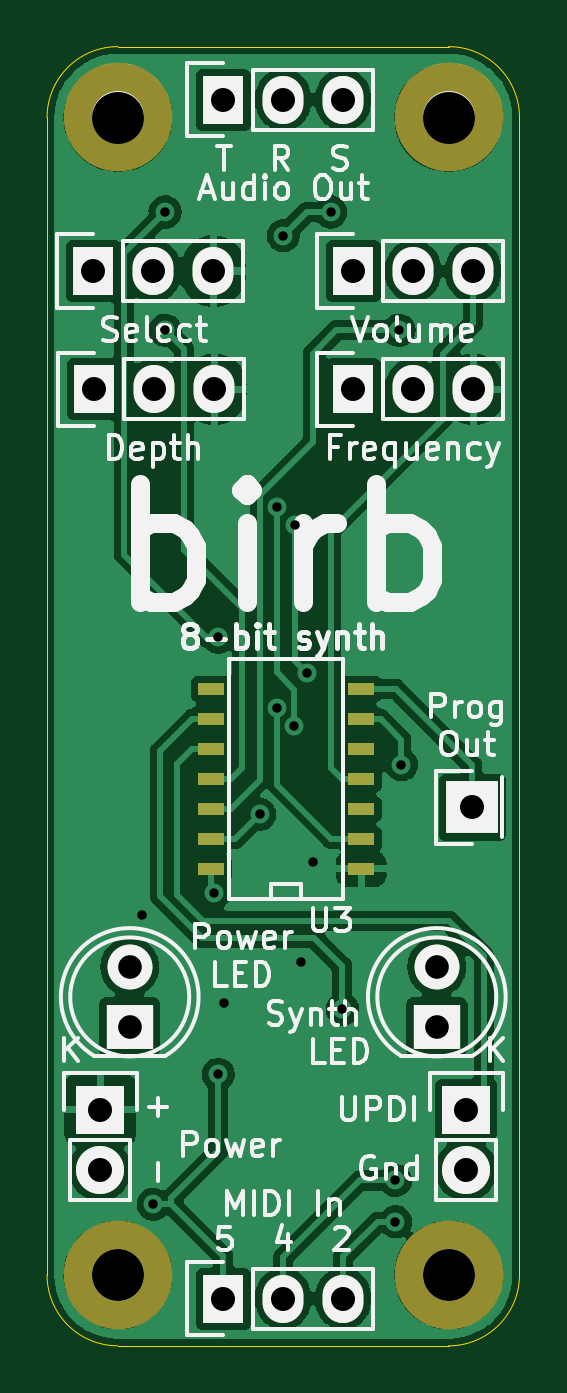
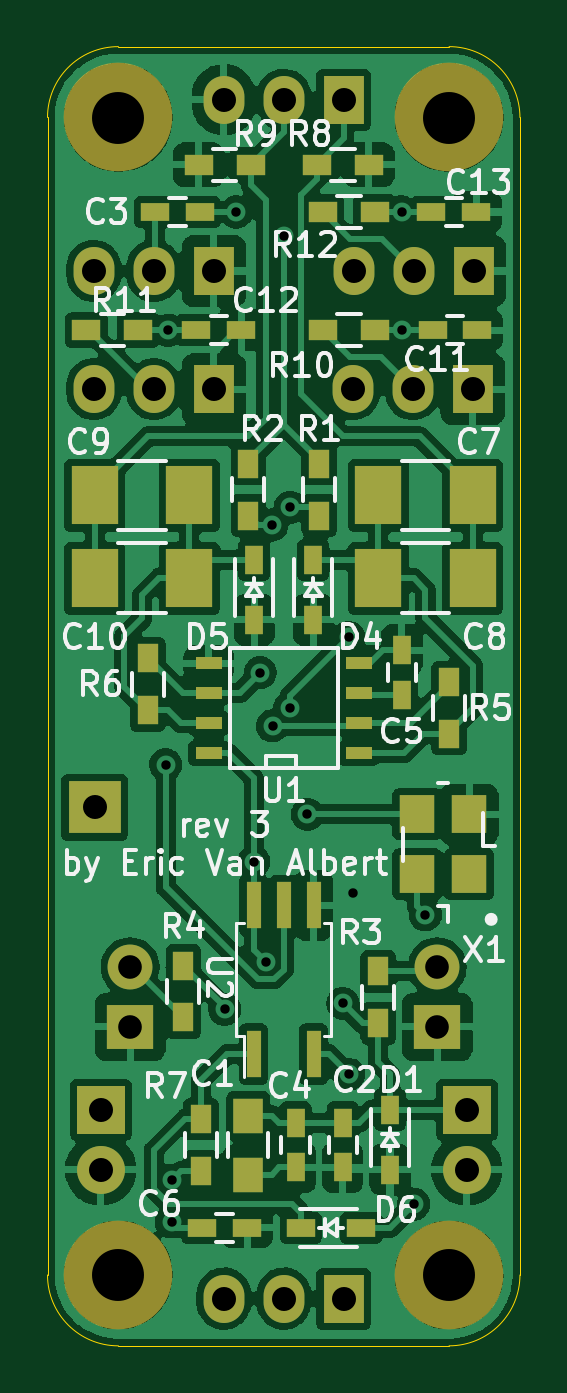
Circuit board: 11 layer files. Board 20.0 x 55.0 mm.
- bottom_copper: synth-B_Cu.gbr (192407 bytes)
- bottom_mask: synth-B_Mask.gbr (4706 bytes)
- paste: synth-B_Paste.gbr (3280 bytes)
- bottom_silk: synth-B_Silkscreen.gbr (34027 bytes)
- outline: synth-Edge_Cuts.gbr (992 bytes)
- top_copper: synth-F_Cu.gbr (104491 bytes)
- top_mask: synth-F_Mask.gbr (2278 bytes)
- paste: synth-F_Paste.gbr (852 bytes)
- top_silk: synth-F_Silkscreen.gbr (31967 bytes)
- drill: synth-NPTH.drl (408 bytes)
- drill: synth-PTH.drl (1245 bytes)

=== bottom_copper: synth-B_Cu.gbr (192407 bytes, source omitted) ===
=== bottom_mask: synth-B_Mask.gbr ===
%TF.GenerationSoftware,KiCad,Pcbnew,(6.0.5)*%
%TF.CreationDate,2022-05-19T00:34:01-04:00*%
%TF.ProjectId,synth,73796e74-682e-46b6-9963-61645f706362,rev?*%
%TF.SameCoordinates,Original*%
%TF.FileFunction,Soldermask,Bot*%
%TF.FilePolarity,Negative*%
%FSLAX46Y46*%
G04 Gerber Fmt 4.6, Leading zero omitted, Abs format (unit mm)*
G04 Created by KiCad (PCBNEW (6.0.5)) date 2022-05-19 00:34:01*
%MOMM*%
%LPD*%
G01*
G04 APERTURE LIST*
%ADD10R,1.200000X0.750000*%
%ADD11R,2.032000X2.032000*%
%ADD12O,2.032000X2.032000*%
%ADD13C,4.600000*%
%ADD14R,2.000000X1.900000*%
%ADD15C,1.900000*%
%ADD16R,2.235200X2.235200*%
%ADD17R,1.727200X2.032000*%
%ADD18O,1.727200X2.032000*%
%ADD19R,0.750000X1.200000*%
%ADD20R,0.900000X1.200000*%
%ADD21R,1.250000X1.500000*%
%ADD22R,0.640000X2.000000*%
%ADD23R,1.200000X0.900000*%
%ADD24R,2.000000X2.500000*%
%ADD25R,1.143000X0.508000*%
%ADD26R,1.500000X1.600000*%
G04 APERTURE END LIST*
D10*
%TO.C,C3*%
X135450000Y-72000000D03*
X133550000Y-72000000D03*
%TD*%
D11*
%TO.C,J4*%
X137750000Y-110000000D03*
D12*
X137750000Y-112540000D03*
%TD*%
D13*
%TO.C,REF\u002A\u002A*%
X123000000Y-117000000D03*
%TD*%
D14*
%TO.C,D3*%
X136500000Y-106500000D03*
D15*
X136500000Y-103960000D03*
%TD*%
D16*
%TO.C,J1*%
X138000000Y-97200000D03*
%TD*%
D17*
%TO.C,J3*%
X127460000Y-67250000D03*
D18*
X130000000Y-67250000D03*
X132540000Y-67250000D03*
%TD*%
D17*
%TO.C,J2*%
X127460000Y-118000000D03*
D18*
X130000000Y-118000000D03*
X132540000Y-118000000D03*
%TD*%
D13*
%TO.C,REF\u002A\u002A*%
X123000000Y-68000000D03*
%TD*%
%TO.C,REF\u002A\u002A*%
X137000000Y-68000000D03*
%TD*%
%TO.C,REF\u002A\u002A*%
X137000000Y-117000000D03*
%TD*%
D17*
%TO.C,RV3*%
X132960000Y-79500000D03*
D18*
X135500000Y-79500000D03*
X138040000Y-79500000D03*
%TD*%
D17*
%TO.C,RV1*%
X132960000Y-74500000D03*
D18*
X135500000Y-74500000D03*
X138040000Y-74500000D03*
%TD*%
D17*
%TO.C,RV2*%
X122000000Y-79500000D03*
D18*
X124540000Y-79500000D03*
X127080000Y-79500000D03*
%TD*%
D17*
%TO.C,RV4*%
X121960000Y-74500000D03*
D18*
X124500000Y-74500000D03*
X127040000Y-74500000D03*
%TD*%
D11*
%TO.C,BT1*%
X122250000Y-110000000D03*
D12*
X122250000Y-112540000D03*
%TD*%
D14*
%TO.C,D2*%
X123500000Y-106500000D03*
D15*
X123500000Y-103960000D03*
%TD*%
D19*
%TO.C,C4*%
X129500000Y-110550000D03*
X129500000Y-112450000D03*
%TD*%
%TO.C,D1*%
X125500000Y-110000000D03*
X125500000Y-112540000D03*
%TD*%
D20*
%TO.C,R3*%
X126000000Y-106350000D03*
X126000000Y-104150000D03*
%TD*%
%TO.C,R4*%
X134250000Y-103900000D03*
X134250000Y-106100000D03*
%TD*%
%TO.C,R7*%
X133500000Y-110400000D03*
X133500000Y-112600000D03*
%TD*%
D19*
%TO.C,C2*%
X127500000Y-110550000D03*
X127500000Y-112450000D03*
%TD*%
D10*
%TO.C,C6*%
X133450000Y-115000000D03*
X131550000Y-115000000D03*
%TD*%
D21*
%TO.C,C1*%
X131500000Y-110250000D03*
X131500000Y-112750000D03*
%TD*%
D22*
%TO.C,U2*%
X131270000Y-107650000D03*
X128730000Y-107650000D03*
X128730000Y-101350000D03*
X130000000Y-101350000D03*
X131270000Y-101350000D03*
%TD*%
D23*
%TO.C,R9*%
X133600000Y-70000000D03*
X131400000Y-70000000D03*
%TD*%
D24*
%TO.C,C9*%
X138000000Y-84000000D03*
X134000000Y-84000000D03*
%TD*%
D19*
%TO.C,D5*%
X131250000Y-86730000D03*
X131250000Y-89270000D03*
%TD*%
D24*
%TO.C,C10*%
X138000000Y-87500000D03*
X134000000Y-87500000D03*
%TD*%
D10*
%TO.C,C11*%
X123700000Y-77000000D03*
X121800000Y-77000000D03*
%TD*%
%TO.C,C12*%
X133700000Y-77000000D03*
X131800000Y-77000000D03*
%TD*%
D25*
%TO.C,U1*%
X126825000Y-94905000D03*
X126825000Y-93635000D03*
X126825000Y-92365000D03*
X126825000Y-91095000D03*
X133175000Y-91095000D03*
X133175000Y-92365000D03*
X133175000Y-93635000D03*
X133175000Y-94905000D03*
%TD*%
D20*
%TO.C,R2*%
X131500000Y-84850000D03*
X131500000Y-82650000D03*
%TD*%
D19*
%TO.C,C5*%
X125000000Y-90550000D03*
X125000000Y-92450000D03*
%TD*%
D20*
%TO.C,R6*%
X135750000Y-93100000D03*
X135750000Y-90900000D03*
%TD*%
%TO.C,R5*%
X123000000Y-94100000D03*
X123000000Y-91900000D03*
%TD*%
D26*
%TO.C,X1*%
X122150000Y-100040000D03*
X122150000Y-97500000D03*
X124350000Y-97500000D03*
X124350000Y-100040000D03*
%TD*%
D10*
%TO.C,C13*%
X123750000Y-72000000D03*
X121850000Y-72000000D03*
%TD*%
D23*
%TO.C,R8*%
X126400000Y-70000000D03*
X128600000Y-70000000D03*
%TD*%
%TO.C,R12*%
X126150000Y-72000000D03*
X128350000Y-72000000D03*
%TD*%
D24*
%TO.C,C8*%
X122000000Y-87500000D03*
X126000000Y-87500000D03*
%TD*%
%TO.C,C7*%
X122000000Y-84000000D03*
X126000000Y-84000000D03*
%TD*%
D23*
%TO.C,R11*%
X136150000Y-77000000D03*
X138350000Y-77000000D03*
%TD*%
D19*
%TO.C,D4*%
X128750000Y-86730000D03*
X128750000Y-89270000D03*
%TD*%
D10*
%TO.C,D6*%
X129270000Y-115000000D03*
X126730000Y-115000000D03*
%TD*%
D23*
%TO.C,R10*%
X126150000Y-77000000D03*
X128350000Y-77000000D03*
%TD*%
D20*
%TO.C,R1*%
X128500000Y-84850000D03*
X128500000Y-82650000D03*
%TD*%
M02*

=== paste: synth-B_Paste.gbr ===
%TF.GenerationSoftware,KiCad,Pcbnew,(6.0.5)*%
%TF.CreationDate,2022-05-19T00:34:01-04:00*%
%TF.ProjectId,synth,73796e74-682e-46b6-9963-61645f706362,rev?*%
%TF.SameCoordinates,Original*%
%TF.FileFunction,Paste,Bot*%
%TF.FilePolarity,Positive*%
%FSLAX46Y46*%
G04 Gerber Fmt 4.6, Leading zero omitted, Abs format (unit mm)*
G04 Created by KiCad (PCBNEW (6.0.5)) date 2022-05-19 00:34:01*
%MOMM*%
%LPD*%
G01*
G04 APERTURE LIST*
%ADD10R,1.200000X0.750000*%
%ADD11R,0.750000X1.200000*%
%ADD12R,0.900000X1.200000*%
%ADD13R,1.250000X1.500000*%
%ADD14R,0.640000X2.000000*%
%ADD15R,1.200000X0.900000*%
%ADD16R,2.000000X2.500000*%
%ADD17R,1.143000X0.508000*%
%ADD18R,1.500000X1.600000*%
G04 APERTURE END LIST*
D10*
%TO.C,C3*%
X135450000Y-72000000D03*
X133550000Y-72000000D03*
%TD*%
D11*
%TO.C,C4*%
X129500000Y-110550000D03*
X129500000Y-112450000D03*
%TD*%
%TO.C,D1*%
X125500000Y-110000000D03*
X125500000Y-112540000D03*
%TD*%
D12*
%TO.C,R3*%
X126000000Y-106350000D03*
X126000000Y-104150000D03*
%TD*%
%TO.C,R4*%
X134250000Y-103900000D03*
X134250000Y-106100000D03*
%TD*%
%TO.C,R7*%
X133500000Y-110400000D03*
X133500000Y-112600000D03*
%TD*%
D11*
%TO.C,C2*%
X127500000Y-110550000D03*
X127500000Y-112450000D03*
%TD*%
D10*
%TO.C,C6*%
X133450000Y-115000000D03*
X131550000Y-115000000D03*
%TD*%
D13*
%TO.C,C1*%
X131500000Y-110250000D03*
X131500000Y-112750000D03*
%TD*%
D14*
%TO.C,U2*%
X131270000Y-107650000D03*
X128730000Y-107650000D03*
X128730000Y-101350000D03*
X130000000Y-101350000D03*
X131270000Y-101350000D03*
%TD*%
D15*
%TO.C,R9*%
X133600000Y-70000000D03*
X131400000Y-70000000D03*
%TD*%
D16*
%TO.C,C9*%
X138000000Y-84000000D03*
X134000000Y-84000000D03*
%TD*%
D11*
%TO.C,D5*%
X131250000Y-86730000D03*
X131250000Y-89270000D03*
%TD*%
D16*
%TO.C,C10*%
X138000000Y-87500000D03*
X134000000Y-87500000D03*
%TD*%
D10*
%TO.C,C11*%
X123700000Y-77000000D03*
X121800000Y-77000000D03*
%TD*%
%TO.C,C12*%
X133700000Y-77000000D03*
X131800000Y-77000000D03*
%TD*%
D17*
%TO.C,U1*%
X126825000Y-94905000D03*
X126825000Y-93635000D03*
X126825000Y-92365000D03*
X126825000Y-91095000D03*
X133175000Y-91095000D03*
X133175000Y-92365000D03*
X133175000Y-93635000D03*
X133175000Y-94905000D03*
%TD*%
D12*
%TO.C,R2*%
X131500000Y-84850000D03*
X131500000Y-82650000D03*
%TD*%
D11*
%TO.C,C5*%
X125000000Y-90550000D03*
X125000000Y-92450000D03*
%TD*%
D12*
%TO.C,R6*%
X135750000Y-93100000D03*
X135750000Y-90900000D03*
%TD*%
%TO.C,R5*%
X123000000Y-94100000D03*
X123000000Y-91900000D03*
%TD*%
D18*
%TO.C,X1*%
X122150000Y-100040000D03*
X122150000Y-97500000D03*
X124350000Y-97500000D03*
X124350000Y-100040000D03*
%TD*%
D10*
%TO.C,C13*%
X123750000Y-72000000D03*
X121850000Y-72000000D03*
%TD*%
D15*
%TO.C,R8*%
X126400000Y-70000000D03*
X128600000Y-70000000D03*
%TD*%
%TO.C,R12*%
X126150000Y-72000000D03*
X128350000Y-72000000D03*
%TD*%
D16*
%TO.C,C8*%
X122000000Y-87500000D03*
X126000000Y-87500000D03*
%TD*%
%TO.C,C7*%
X122000000Y-84000000D03*
X126000000Y-84000000D03*
%TD*%
D15*
%TO.C,R11*%
X136150000Y-77000000D03*
X138350000Y-77000000D03*
%TD*%
D11*
%TO.C,D4*%
X128750000Y-86730000D03*
X128750000Y-89270000D03*
%TD*%
D10*
%TO.C,D6*%
X129270000Y-115000000D03*
X126730000Y-115000000D03*
%TD*%
D15*
%TO.C,R10*%
X126150000Y-77000000D03*
X128350000Y-77000000D03*
%TD*%
D12*
%TO.C,R1*%
X128500000Y-84850000D03*
X128500000Y-82650000D03*
%TD*%
M02*

=== bottom_silk: synth-B_Silkscreen.gbr (34027 bytes, source omitted) ===
=== outline: synth-Edge_Cuts.gbr ===
%TF.GenerationSoftware,KiCad,Pcbnew,(6.0.5)*%
%TF.CreationDate,2022-05-19T00:34:01-04:00*%
%TF.ProjectId,synth,73796e74-682e-46b6-9963-61645f706362,rev?*%
%TF.SameCoordinates,Original*%
%TF.FileFunction,Profile,NP*%
%FSLAX46Y46*%
G04 Gerber Fmt 4.6, Leading zero omitted, Abs format (unit mm)*
G04 Created by KiCad (PCBNEW (6.0.5)) date 2022-05-19 00:34:01*
%MOMM*%
%LPD*%
G01*
G04 APERTURE LIST*
%TA.AperFunction,Profile*%
%ADD10C,0.050000*%
%TD*%
G04 APERTURE END LIST*
D10*
X137000000Y-65000000D02*
X123000000Y-65000000D01*
X140000000Y-117000000D02*
X140000000Y-68000000D01*
X120000000Y-68000000D02*
X120000000Y-117000000D01*
X123000000Y-120000000D02*
X137000000Y-120000000D01*
X140000000Y-68000000D02*
G75*
G03*
X137000000Y-65000000I-3000000J0D01*
G01*
X120000000Y-117000000D02*
G75*
G03*
X123000000Y-120000000I3000000J0D01*
G01*
X123000000Y-65000000D02*
G75*
G03*
X120000000Y-68000000I0J-3000000D01*
G01*
X137000000Y-120000000D02*
G75*
G03*
X140000000Y-117000000I0J3000000D01*
G01*
M02*

=== top_copper: synth-F_Cu.gbr (104491 bytes, source omitted) ===
=== top_mask: synth-F_Mask.gbr ===
%TF.GenerationSoftware,KiCad,Pcbnew,(6.0.5)*%
%TF.CreationDate,2022-05-19T00:34:01-04:00*%
%TF.ProjectId,synth,73796e74-682e-46b6-9963-61645f706362,rev?*%
%TF.SameCoordinates,Original*%
%TF.FileFunction,Soldermask,Top*%
%TF.FilePolarity,Negative*%
%FSLAX46Y46*%
G04 Gerber Fmt 4.6, Leading zero omitted, Abs format (unit mm)*
G04 Created by KiCad (PCBNEW (6.0.5)) date 2022-05-19 00:34:01*
%MOMM*%
%LPD*%
G01*
G04 APERTURE LIST*
%ADD10R,2.032000X2.032000*%
%ADD11O,2.032000X2.032000*%
%ADD12C,4.600000*%
%ADD13R,2.000000X1.900000*%
%ADD14C,1.900000*%
%ADD15R,2.235200X2.235200*%
%ADD16R,1.727200X2.032000*%
%ADD17O,1.727200X2.032000*%
%ADD18R,1.143000X0.508000*%
G04 APERTURE END LIST*
D10*
%TO.C,J4*%
X137750000Y-110000000D03*
D11*
X137750000Y-112540000D03*
%TD*%
D12*
%TO.C,REF\u002A\u002A*%
X123000000Y-117000000D03*
%TD*%
D13*
%TO.C,D3*%
X136500000Y-106500000D03*
D14*
X136500000Y-103960000D03*
%TD*%
D15*
%TO.C,J1*%
X138000000Y-97200000D03*
%TD*%
D16*
%TO.C,J3*%
X127460000Y-67250000D03*
D17*
X130000000Y-67250000D03*
X132540000Y-67250000D03*
%TD*%
D16*
%TO.C,J2*%
X127460000Y-118000000D03*
D17*
X130000000Y-118000000D03*
X132540000Y-118000000D03*
%TD*%
D12*
%TO.C,REF\u002A\u002A*%
X123000000Y-68000000D03*
%TD*%
%TO.C,REF\u002A\u002A*%
X137000000Y-68000000D03*
%TD*%
%TO.C,REF\u002A\u002A*%
X137000000Y-117000000D03*
%TD*%
D16*
%TO.C,RV3*%
X132960000Y-79500000D03*
D17*
X135500000Y-79500000D03*
X138040000Y-79500000D03*
%TD*%
D16*
%TO.C,RV1*%
X132960000Y-74500000D03*
D17*
X135500000Y-74500000D03*
X138040000Y-74500000D03*
%TD*%
D16*
%TO.C,RV2*%
X122000000Y-79500000D03*
D17*
X124540000Y-79500000D03*
X127080000Y-79500000D03*
%TD*%
D16*
%TO.C,RV4*%
X121960000Y-74500000D03*
D17*
X124500000Y-74500000D03*
X127040000Y-74500000D03*
%TD*%
D18*
%TO.C,U3*%
X133302000Y-99810000D03*
X133302000Y-98540000D03*
X133302000Y-97270000D03*
X133302000Y-96000000D03*
X133302000Y-94730000D03*
X133302000Y-93460000D03*
X133302000Y-92190000D03*
X126952000Y-92190000D03*
X126952000Y-93460000D03*
X126952000Y-94730000D03*
X126952000Y-96000000D03*
X126952000Y-97270000D03*
X126952000Y-98540000D03*
X126952000Y-99810000D03*
%TD*%
D10*
%TO.C,BT1*%
X122250000Y-110000000D03*
D11*
X122250000Y-112540000D03*
%TD*%
D13*
%TO.C,D2*%
X123500000Y-106500000D03*
D14*
X123500000Y-103960000D03*
%TD*%
M02*

=== paste: synth-F_Paste.gbr ===
%TF.GenerationSoftware,KiCad,Pcbnew,(6.0.5)*%
%TF.CreationDate,2022-05-19T00:34:01-04:00*%
%TF.ProjectId,synth,73796e74-682e-46b6-9963-61645f706362,rev?*%
%TF.SameCoordinates,Original*%
%TF.FileFunction,Paste,Top*%
%TF.FilePolarity,Positive*%
%FSLAX46Y46*%
G04 Gerber Fmt 4.6, Leading zero omitted, Abs format (unit mm)*
G04 Created by KiCad (PCBNEW (6.0.5)) date 2022-05-19 00:34:01*
%MOMM*%
%LPD*%
G01*
G04 APERTURE LIST*
%ADD10R,1.143000X0.508000*%
G04 APERTURE END LIST*
D10*
%TO.C,U3*%
X133302000Y-99810000D03*
X133302000Y-98540000D03*
X133302000Y-97270000D03*
X133302000Y-96000000D03*
X133302000Y-94730000D03*
X133302000Y-93460000D03*
X133302000Y-92190000D03*
X126952000Y-92190000D03*
X126952000Y-93460000D03*
X126952000Y-94730000D03*
X126952000Y-96000000D03*
X126952000Y-97270000D03*
X126952000Y-98540000D03*
X126952000Y-99810000D03*
%TD*%
M02*

=== top_silk: synth-F_Silkscreen.gbr (31967 bytes, source omitted) ===
=== drill: synth-NPTH.drl ===
M48
; DRILL file {KiCad (6.0.5)} date Thu 19 May 2022 12:34:07 AM EDT
; FORMAT={-:-/ absolute / inch / decimal}
; #@! TF.CreationDate,2022-05-19T00:34:07-04:00
; #@! TF.GenerationSoftware,Kicad,Pcbnew,(6.0.5)
; #@! TF.FileFunction,NonPlated,1,2,NPTH
FMAT,2
INCH
; #@! TA.AperFunction,NonPlated,NPTH,ComponentDrill
T1C0.0866
%
G90
G05
T1
X4.8425Y-2.6772
X4.8425Y-4.6063
X5.3937Y-2.6772
X5.3937Y-4.6063
T0
M30

=== drill: synth-PTH.drl ===
M48
; DRILL file {KiCad (6.0.5)} date Thu 19 May 2022 12:34:07 AM EDT
; FORMAT={-:-/ absolute / inch / decimal}
; #@! TF.CreationDate,2022-05-19T00:34:07-04:00
; #@! TF.GenerationSoftware,Kicad,Pcbnew,(6.0.5)
; #@! TF.FileFunction,Plated,1,2,PTH
FMAT,2
INCH
; #@! TA.AperFunction,Plated,PTH,ViaDrill
T1C0.0157
; #@! TA.AperFunction,Plated,PTH,ComponentDrill
T2C0.0394
; #@! TA.AperFunction,Plated,PTH,ComponentDrill
T3C0.0400
%
G90
G05
T1
X4.8819Y-4.0059
X4.9016Y-4.4882
X4.9213Y-2.8346
X4.9213Y-3.0315
X5.0031Y-3.9695
X5.0098Y-3.5433
X5.0098Y-4.2717
X5.0197Y-4.1535
X5.0787Y-3.8386
X5.1073Y-3.3268
X5.1083Y-3.6614
X5.1181Y-2.874
X5.1368Y-3.6909
X5.1378Y-3.3563
X5.1476Y-4.0846
X5.1575Y-3.6024
X5.1681Y-3.9173
X5.1969Y-2.8346
X5.2165Y-4.1634
X5.3051Y-4.4488
X5.3051Y-4.5177
X5.311Y-3.0315
X5.315Y-3.7559
T2
X4.8622Y-4.0929
X4.8622Y-4.1929
X5.374Y-4.0929
X5.374Y-4.1929
T3
X4.8016Y-2.9331
X4.8031Y-3.1299
X4.813Y-4.3307
X4.813Y-4.4307
X4.9016Y-2.9331
X4.9031Y-3.1299
X5.0016Y-2.9331
X5.0031Y-3.1299
X5.0181Y-2.6476
X5.0181Y-4.6457
X5.1181Y-2.6476
X5.1181Y-4.6457
X5.2181Y-2.6476
X5.2181Y-4.6457
X5.2346Y-2.9331
X5.2346Y-3.1299
X5.3346Y-2.9331
X5.3346Y-3.1299
X5.4232Y-4.3307
X5.4232Y-4.4307
X5.4331Y-3.8268
X5.4346Y-2.9331
X5.4346Y-3.1299
T0
M30
